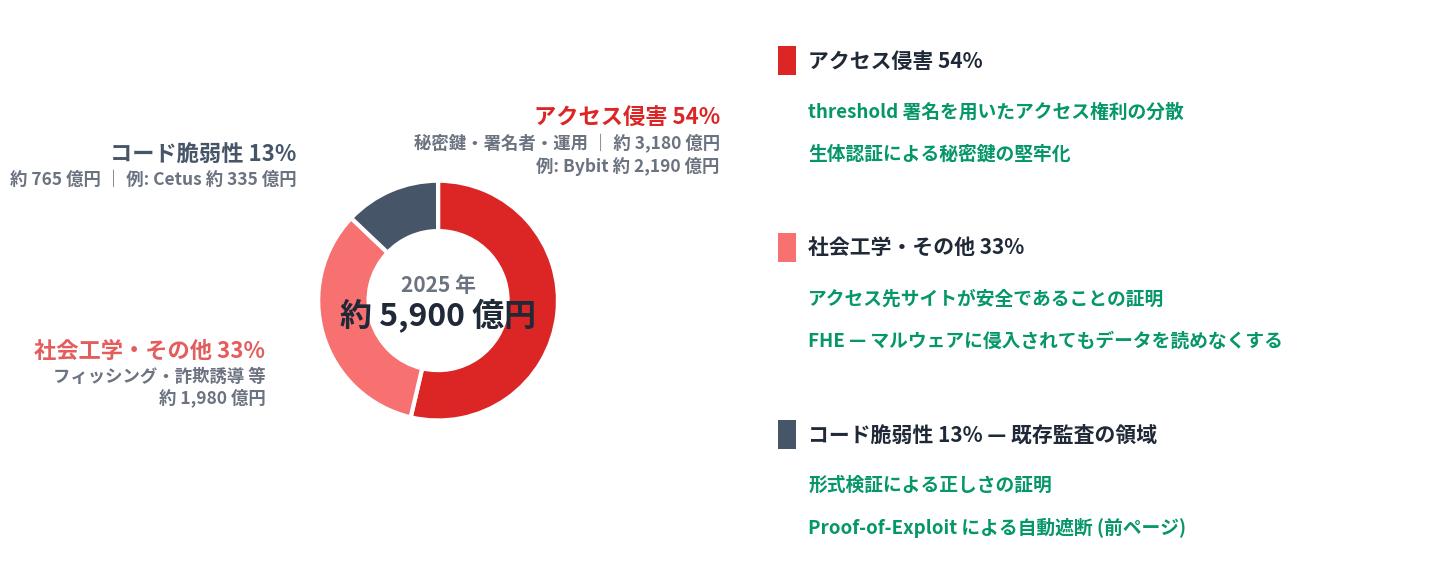

Write Python code to recreate this figure. (Note: this script raises an exception after producing the figure.)
# hack_pie.py — 2025 年クリプト流出の攻撃ベクトル別内訳 (SL10)
#
# 生成: uv run --with matplotlib python3 figures/hack_pie.py
# 出力: public/images/hack_breakdown_2025.png
#
# 設計:
#   - ドーナツ (左) = 事実。Hacken 2025 Yearly Security Report の分類・金額。
#   - 赤系 2 スライス = 監査対象外 (87%)。右側 = 各カテゴリへの対策例 (green)。
#   - 金額は円建てに統一 ($1 = ¥150 概算、脚注はスライド側)。
#   - 色は p3 (scope_gap_chart) と同義: グレー = コード脆弱性 (監査対象内)、赤系 = 監査対象外。
#   - 凡例なし。スライス外の直接ラベル + 右のマッピング行で読ませる。

import matplotlib
matplotlib.use("Agg")
import matplotlib.pyplot as plt
import matplotlib.font_manager as fm
from matplotlib.patches import Rectangle

candidates = ["Noto Sans CJK JP", "Noto Sans JP", "IPAexGothic", "IPAGothic", "TakaoGothic"]
available = {f.name for f in fm.fontManager.ttflist}
font_family = next((c for c in candidates if c in available), "sans-serif")
plt.rcParams["font.family"] = font_family
plt.rcParams["axes.unicode_minus"] = False

OUT = "/home/gohan/workspace/presentation-agent/public/images/hack_breakdown_2025.png"

SURFACE = "#ffffff"
GRAY = "#475569"
RED = "#dc2626"
RED_LIGHT = "#f87171"
GREEN = "#059669"
TEXT_PRIMARY = "#1f2937"
TEXT_MUTED = "#6b7280"
TEXT_FAINT = "#9ca3af"

fig = plt.figure(figsize=(13.2, 5.9), dpi=200)
fig.patch.set_facecolor(SURFACE)

# ---------------------------------------------------------------- donut (left)
ax = fig.add_axes([0.005, 0.02, 0.445, 0.96])
ax.set_facecolor(SURFACE)
ax.axis("off")

# Hacken 2025 Yearly Security Report (total ~$3.95B)
vals = [2.12, 1.32, 0.51]           # アクセス侵害 / 社会工学・その他 / コード脆弱性 ($B)
colors = [RED, RED_LIGHT, GRAY]

wedges, _ = ax.pie(
    vals, colors=colors, startangle=90, counterclock=False,
    wedgeprops=dict(width=0.42, edgecolor=SURFACE, linewidth=3),
)
ax.set_aspect("equal")

ax.text(0, 0.13, "2025 年", ha="center", va="center", fontsize=15,
        fontweight="bold", color=TEXT_MUTED)
ax.text(0, -0.13, "約 5,900 億円", ha="center", va="center", fontsize=23,
        fontweight="900", color=TEXT_PRIMARY)

# スライス外の直接ラベル (位置は手置き、重なり禁止)
ax.text(2.35, 1.52, "アクセス侵害 54%", ha="right", va="center", fontsize=16,
        fontweight="bold", color=RED)
ax.text(2.35, 1.31, "秘密鍵・署名者・運用 ｜ 約 3,180 億円", ha="right", va="center",
        fontsize=12.5, fontweight="bold", color=TEXT_MUTED)
ax.text(2.35, 1.12, "例: Bybit 約 2,190 億円", ha="right", va="center",
        fontsize=12.5, fontweight="bold", color=TEXT_MUTED)

ax.text(-1.44, -0.42, "社会工学・その他 33%", ha="right", va="center", fontsize=16,
        fontweight="bold", color="#dc2626", alpha=0.75)
ax.text(-1.44, -0.63, "フィッシング・詐欺誘導 等", ha="right", va="center",
        fontsize=12.5, fontweight="bold", color=TEXT_MUTED)
ax.text(-1.44, -0.81, "約 1,980 億円", ha="right", va="center",
        fontsize=12.5, fontweight="bold", color=TEXT_MUTED)

ax.text(-1.18, 1.22, "コード脆弱性 13%", ha="right", va="center", fontsize=16,
        fontweight="bold", color=GRAY)
ax.text(-1.18, 1.01, "約 765 億円 ｜ 例: Cetus 約 335 億円", ha="right", va="center",
        fontsize=12.5, fontweight="bold", color=TEXT_MUTED)

ax.set_xlim(-2.45, 2.45)
ax.set_ylim(-1.55, 1.68)

# ---------------------------------------------------------------- mapping (right)
axr = fig.add_axes([0.475, 0.02, 0.515, 0.96])
axr.set_facecolor(SURFACE)
axr.axis("off")
axr.set_xlim(0, 100)
axr.set_ylim(0, 100)

rows = [
    {
        "y": 90, "color": RED, "head": "アクセス侵害 54%",
        "lines": [
            "threshold 署名を用いたアクセス権利の分散",
            "生体認証による秘密鍵の堅牢化",
        ],
    },
    {
        "y": 57, "color": RED_LIGHT, "head": "社会工学・その他 33%",
        "lines": [
            "アクセス先サイトが安全であることの証明",
            "FHE — マルウェアに侵入されてもデータを読めなくする",
        ],
    },
    {
        "y": 24, "color": GRAY, "head": "コード脆弱性 13% — 既存監査の領域",
        "lines": [
            "形式検証による正しさの証明",
            "Proof-of-Exploit による自動遮断 (前ページ)",
        ],
    },
]

for r in rows:
    y = r["y"]
    axr.add_patch(Rectangle((2, y - 1.6), 2.6, 5.2, facecolor=r["color"], edgecolor="none"))
    axr.text(6.4, y + 1, r["head"], ha="left", va="center", fontsize=15,
             fontweight="bold", color=TEXT_PRIMARY)
    for i, line in enumerate(r["lines"]):
        yy = y - 8 - i * 7.5
        axr.text(6.4, yy, line, ha="left", va="center", fontsize=13.5,
                 fontweight="bold", color=GREEN)

plt.savefig(OUT, facecolor=SURFACE, bbox_inches="tight")
print("saved:", OUT, "| font:", font_family)
